Labelled photos from "lung_mask_data", an image-classification folder in ljsetter/0xDEADBEEFCAFE. The possible labels are: normal, pneumonia.

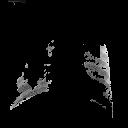
Label: normal

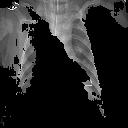
Label: pneumonia

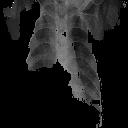
Label: pneumonia

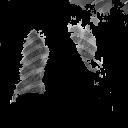
Label: pneumonia

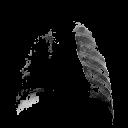
Label: normal

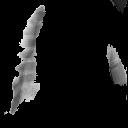
Label: pneumonia
